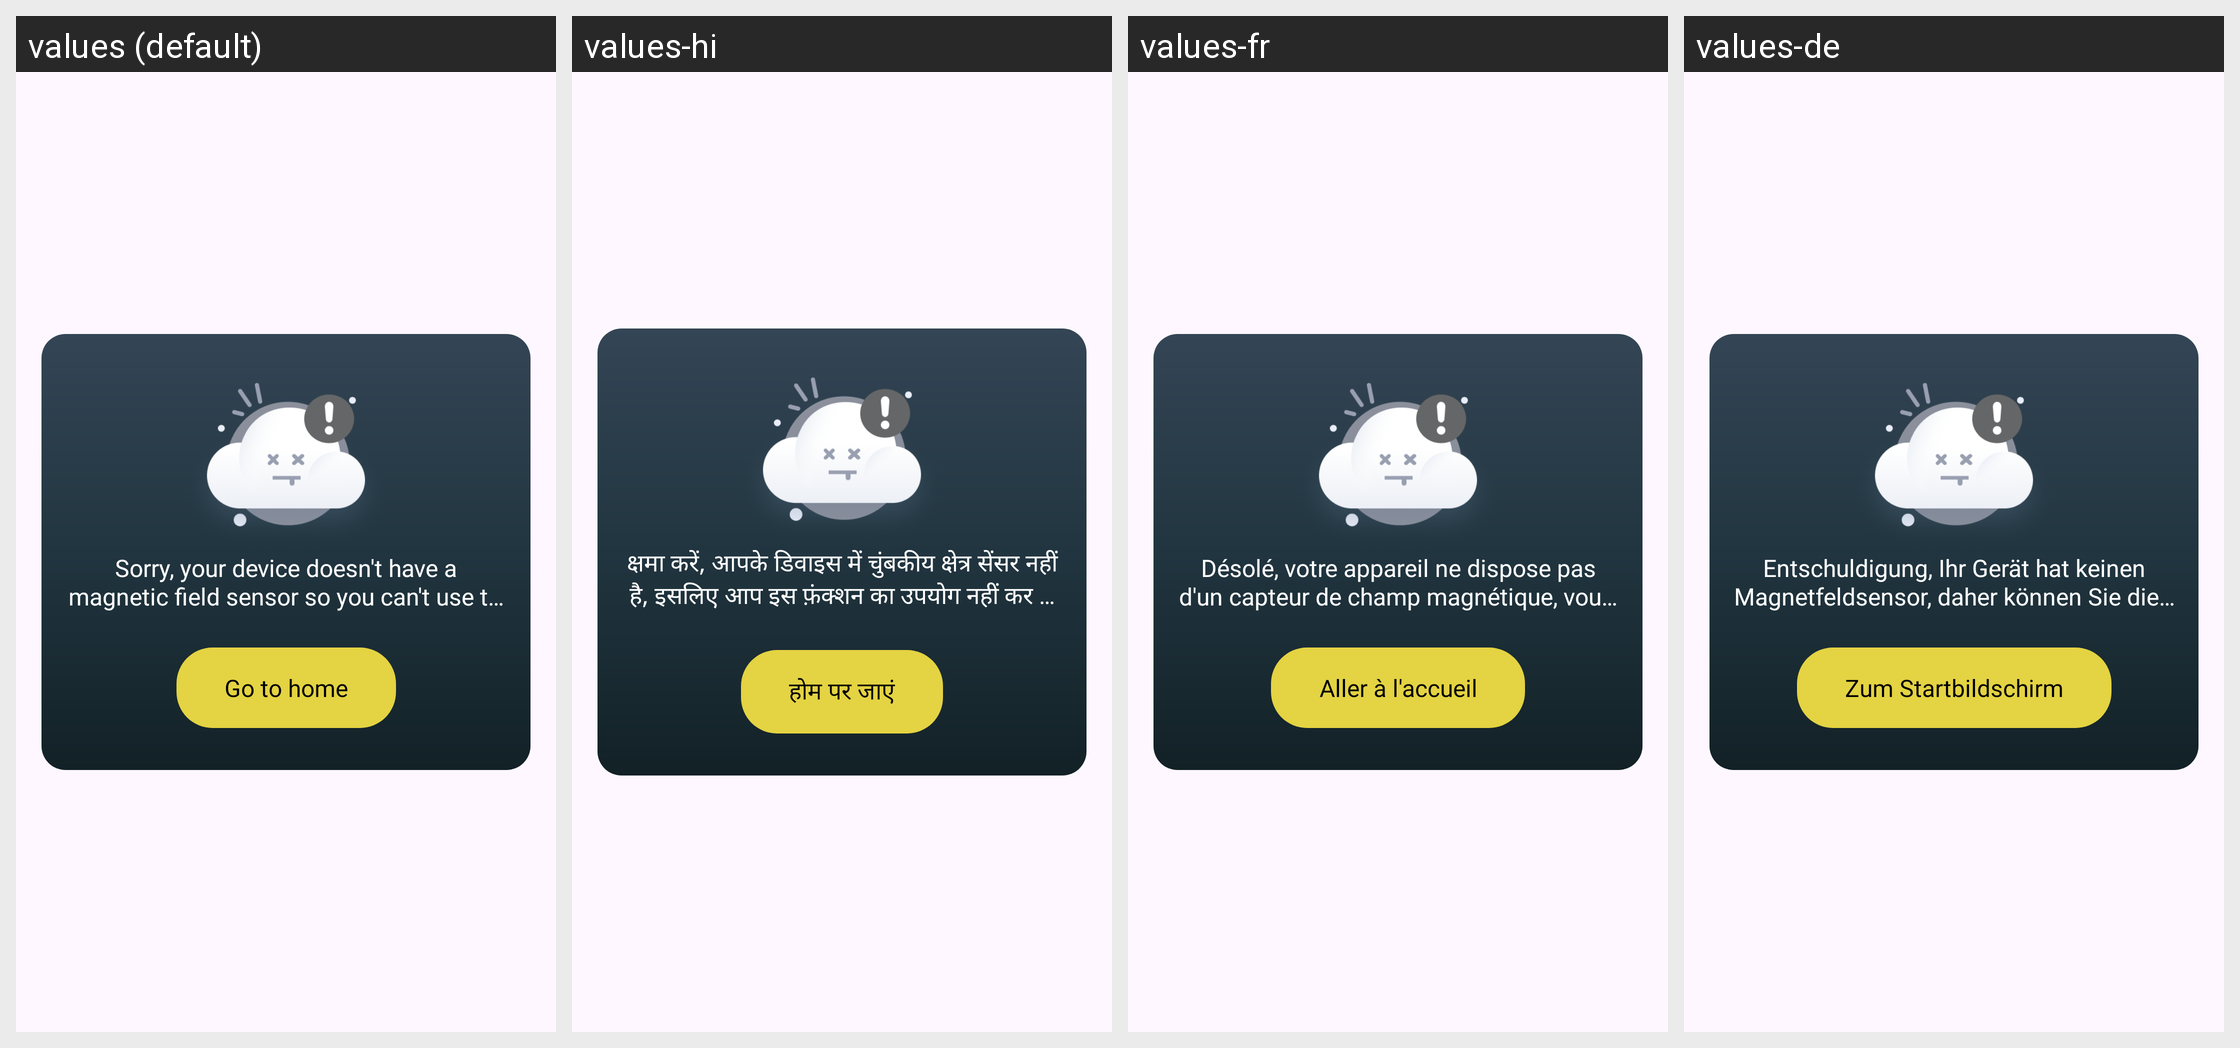

Locale-by-locale string values for the Android screen shown in this grid:
Android screen res/layout/dialog_no_sensor.xml rendered under 4 locales, left to right: values (default), values-hi, values-fr, values-de. Device: Nexus 5 (rendered at 1080×1920; each locale shown at half size, 540×960, under a caption strip naming it); theme Theme.Exe01.
Other locales in the repository, not shown: values-es, values-in, values-pt, values-zh.
Strings drawn on this screen, with the default value and each locale's value (text and hints the layout hard-codes, and strings that could not be matched under every locale, appear in the picture but are not listed):

sorry_your_device_doesn_t_have_a_magnetic_field_sensor_so_you_can_t_use_this_function
  values: Sorry, your device doesn't have a magnetic field sensor so you can't use this function.
  values-hi: क्षमा करें, आपके डिवाइस में चुंबकीय क्षेत्र सेंसर नहीं है, इसलिए आप इस फ़ंक्शन का उपयोग नहीं कर सकते।
  values-fr: Désolé, votre appareil ne dispose pas d'un capteur de champ magnétique, vous ne pouvez donc pas utiliser cette fonction.
  values-de: Entschuldigung, Ihr Gerät hat keinen Magnetfeldsensor, daher können Sie diese Funktion nicht nutzen.

go_to_home
  values: Go to home
  values-hi: होम पर जाएं
  values-fr: Aller à l'accueil
  values-de: Zum Startbildschirm
